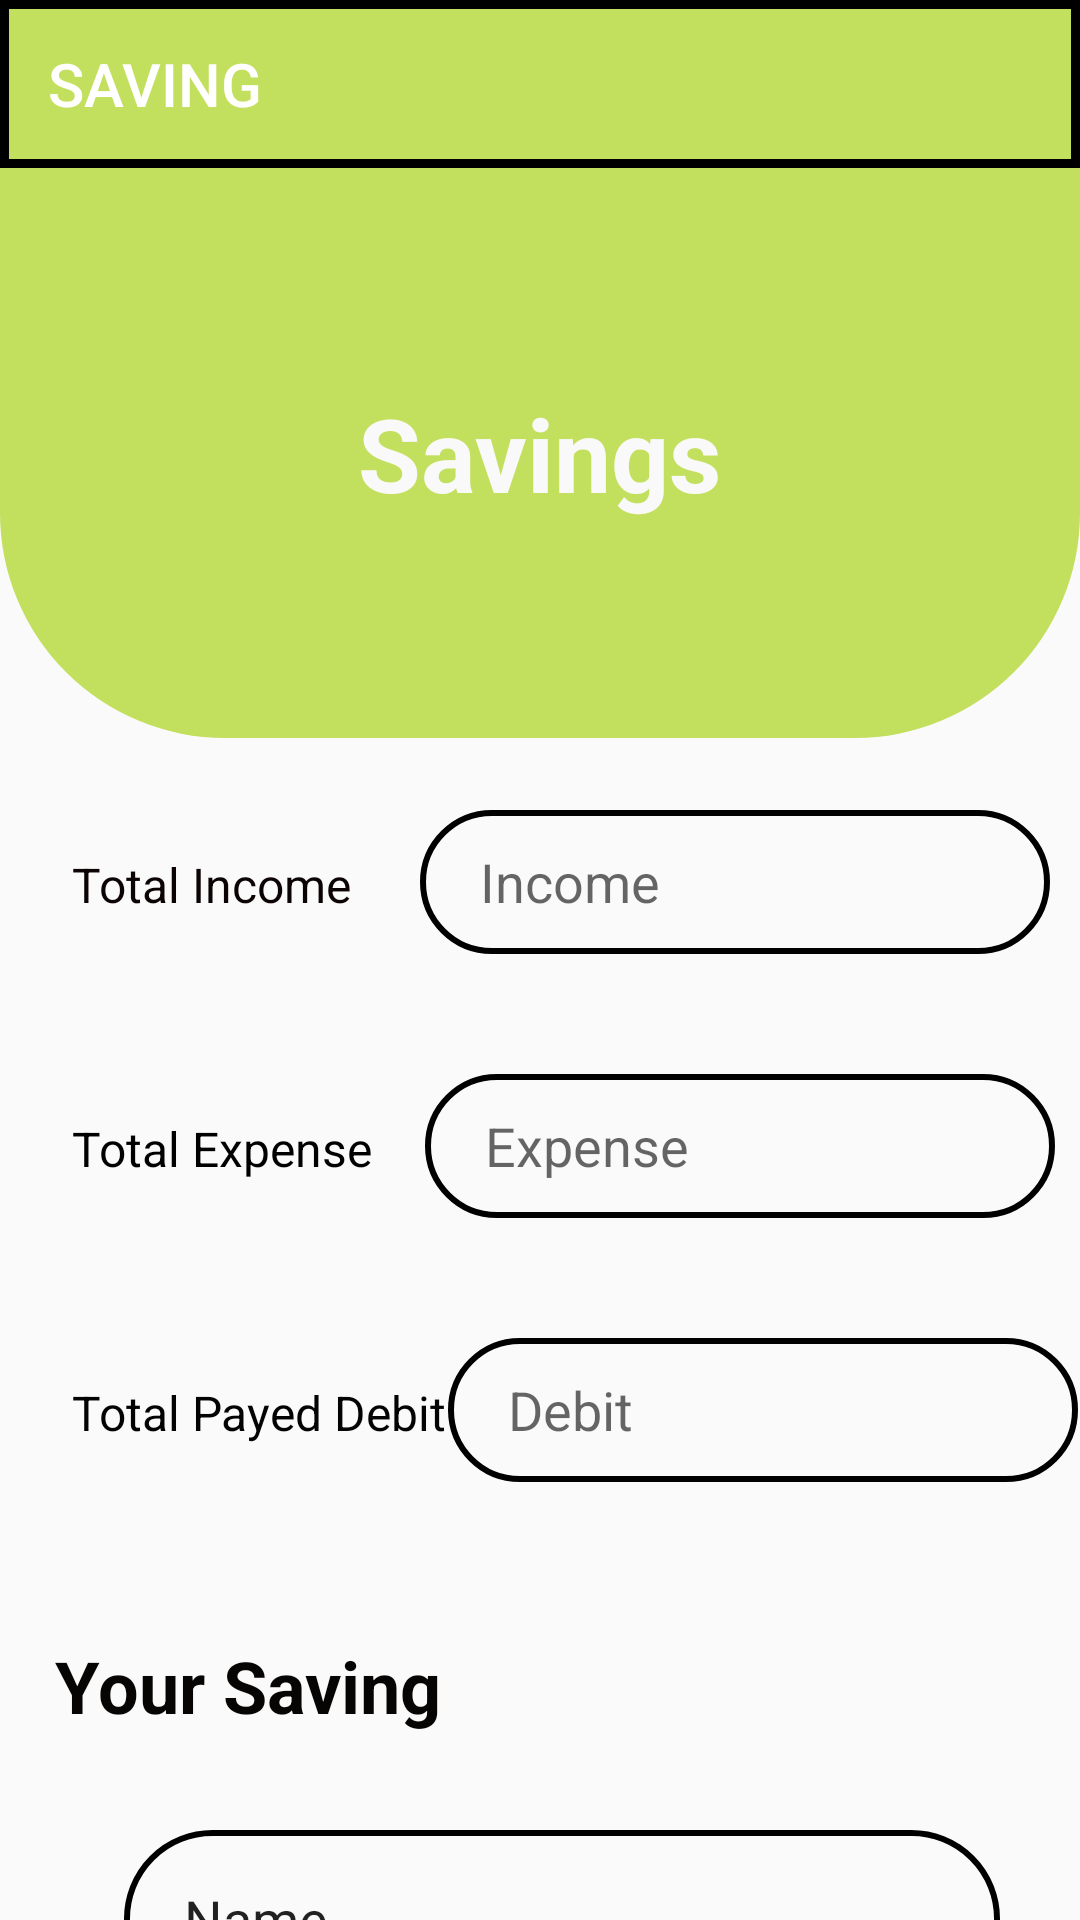

Produce the Android XML layout that renders to this screen, including the resource entries it uses.
<!-- AndroidManifest.xml: application theme Theme.ExpenseTracker -->
<!-- res/layout/activity_saving.xml -->
<?xml version="1.0" encoding="utf-8"?>
<androidx.constraintlayout.widget.ConstraintLayout xmlns:android="http://schemas.android.com/apk/res/android"
    xmlns:app="http://schemas.android.com/apk/res-auto"
    xmlns:tools="http://schemas.android.com/tools"
    android:layout_width="match_parent"
    android:layout_height="match_parent"
    android:id="@+id/drawer"
    tools:context=".Saving"
   >

    <View
        android:id="@+id/view"
        android:layout_width="wrap_content"
        android:layout_height="210dp"
        android:layout_marginTop="36dp"
        android:background="@drawable/design"
        app:layout_constraintEnd_toEndOf="parent"
        app:layout_constraintHorizontal_bias="0.0"
        app:layout_constraintStart_toStartOf="parent"
        app:layout_constraintTop_toTopOf="parent" />

    <androidx.appcompat.widget.Toolbar
        android:id="@+id/toolbar"
        android:layout_width="match_parent"
        android:layout_height="wrap_content"
        android:background="@drawable/border"
        app:layout_constraintEnd_toEndOf="parent"
        app:layout_constraintStart_toStartOf="parent"
        app:layout_constraintTop_toTopOf="parent"
        app:title="SAVING"
        app:titleTextColor="@color/white" />

    <TextView
        android:id="@+id/textView13"
        android:layout_width="wrap_content"
        android:layout_height="wrap_content"
        android:text="Savings"
        android:textColor="#FAF9F9"
        android:textSize="34sp"
        android:textStyle="bold"
        app:layout_constraintBottom_toBottomOf="@+id/view"
        app:layout_constraintEnd_toEndOf="parent"
        app:layout_constraintStart_toStartOf="parent"
        app:layout_constraintTop_toBottomOf="@+id/toolbar" />

    <TextView
        android:id="@+id/textView14"
        android:layout_width="wrap_content"
        android:layout_height="wrap_content"
        android:layout_marginStart="24dp"
        android:text="Total Income"
        android:textColor="#0C0404"
        android:textSize="16sp"
        app:layout_constraintBaseline_toBaselineOf="@+id/savingincome_et"
        app:layout_constraintStart_toStartOf="parent" />

    <EditText
        android:id="@+id/savingincome_et"
        android:layout_width="wrap_content"
        android:layout_height="48dp"
        android:layout_marginTop="24dp"
        android:background="@drawable/login_signup_design"
        android:ems="10"
        android:hint="Income"
        android:inputType="number"
        android:paddingLeft="20dp"
        android:paddingTop="10dp"
        android:paddingRight="10dp"
        android:paddingBottom="10dp"
        app:layout_constraintEnd_toEndOf="parent"
        app:layout_constraintHorizontal_bias="0.702"
        app:layout_constraintStart_toEndOf="@+id/textView14"
        app:layout_constraintTop_toBottomOf="@+id/view" />

    <TextView
        android:id="@+id/textView15"
        android:layout_width="wrap_content"
        android:layout_height="wrap_content"
        android:layout_marginStart="24dp"
        android:text="Total Expense"
        android:textColor="#000000"
        android:textSize="16sp"
        app:layout_constraintBaseline_toBaselineOf="@+id/savomgexpense_et"
        app:layout_constraintStart_toStartOf="parent" />

    <EditText
        android:id="@+id/savomgexpense_et"
        android:layout_width="wrap_content"
        android:layout_height="48dp"
        android:layout_marginTop="40dp"
        android:background="@drawable/login_signup_design"
        android:ems="10"
        android:hint="Expense"
        android:inputType="number"
        android:paddingLeft="20dp"
        android:paddingTop="10dp"
        android:paddingRight="10dp"
        android:paddingBottom="10dp"
        app:layout_constraintEnd_toEndOf="parent"
        app:layout_constraintHorizontal_bias="0.675"
        app:layout_constraintStart_toEndOf="@+id/textView15"
        app:layout_constraintTop_toBottomOf="@+id/savingincome_et" />

    <TextView
        android:id="@+id/textView16"
        android:layout_width="wrap_content"
        android:layout_height="wrap_content"
        android:layout_marginStart="24dp"
        android:text="Total Payed Debit"
        android:textColor="#040303"
        android:textSize="16sp"
        app:layout_constraintBaseline_toBaselineOf="@+id/savingdebit_et"
        app:layout_constraintStart_toStartOf="parent" />

    <EditText
        android:id="@+id/savingdebit_et"
        android:layout_width="wrap_content"
        android:layout_height="48dp"
        android:layout_marginTop="40dp"
        android:background="@drawable/login_signup_design"
        android:ems="10"
        android:hint="Debit"
        android:inputType="number"
        android:paddingLeft="20dp"
        android:paddingTop="10dp"
        android:paddingRight="10dp"
        android:paddingBottom="10dp"
        app:layout_constraintEnd_toEndOf="parent"
        app:layout_constraintStart_toEndOf="@+id/textView16"
        app:layout_constraintTop_toBottomOf="@+id/savomgexpense_et" />

    <TextView
        android:id="@+id/textView17"
        android:layout_width="wrap_content"
        android:layout_height="wrap_content"
        android:layout_marginTop="64dp"
        android:text="Your Saving"
        android:textColor="#070404"
        android:textSize="24sp"
        android:textStyle="bold"
        app:layout_constraintEnd_toEndOf="parent"
        app:layout_constraintHorizontal_bias="0.079"
        app:layout_constraintStart_toStartOf="parent"
        app:layout_constraintTop_toBottomOf="@+id/textView16" />

    <EditText
        android:id="@+id/TotalSaving_et"
        android:layout_width="292dp"
        android:layout_height="59dp"
        android:layout_marginTop="32dp"
        android:background="@drawable/login_signup_design"
        android:ems="10"
        android:hint="Total Savings"
        android:inputType="textPersonName"
        android:paddingLeft="20dp"
        android:paddingTop="10dp"
        android:paddingRight="10dp"
        android:paddingBottom="10dp"
        android:text="Name"
        app:layout_constraintEnd_toEndOf="parent"
        app:layout_constraintHorizontal_bias="0.607"
        app:layout_constraintStart_toStartOf="parent"
        app:layout_constraintTop_toBottomOf="@+id/textView17" />


</androidx.constraintlayout.widget.ConstraintLayout>
<!-- resources referenced by this layout -->
<resources>
  <color name="white">#FFFFFFFF</color>
  <!-- drawable border (drawable) -->
  <?xml version="1.0" encoding="utf-8"?>
  <shape xmlns:android="http://schemas.android.com/apk/res/android">
  
      <stroke android:width="3dp" android:color="@color/black"/>
      <solid android:color="@color/lightgreen"
  
          />
  </shape>
  <!-- drawable design (drawable) -->
  <?xml version="1.0" encoding="utf-8"?>
  <shape xmlns:android="http://schemas.android.com/apk/res/android">
  
      <corners android:bottomLeftRadius="75dp"
          android:bottomRightRadius="75dp"
          />
      <solid android:color="@color/lightgreen"
  
          />
  
  </shape>
  <!-- drawable login_signup_design (drawable) -->
  <?xml version="1.0" encoding="utf-8"?>
  <shape xmlns:android="http://schemas.android.com/apk/res/android">
      <stroke
          android:color="@color/black"
          android:width="2dp">
  
      </stroke>
  
      <corners
  
          android:radius="70dp"></corners>
  </shape>
  <style name="Theme.ExpenseTracker" parent="Theme.AppCompat.DayNight.NoActionBar">
          
          <item name="colorPrimary">@color/purple_500</item>
          <item name="colorPrimaryVariant">@color/purple_700</item>
          <item name="colorOnPrimary">@color/white</item>
          
          <item name="colorSecondary">@color/teal_200</item>
          <item name="colorSecondaryVariant">@color/teal_700</item>
          <item name="colorOnSecondary">@color/black</item>
          
          <item name="android:statusBarColor">?attr/colorPrimaryVariant</item>
          
      </style>
  <color name="black">#FF000000</color>
  <color name="lightgreen">#C3DF5E</color>
  <color name="purple_500">#FF6200EE</color>
  <color name="purple_700">#FF3700B3</color>
  <color name="teal_200">#FF03DAC5</color>
  <color name="teal_700">#FF018786</color>
</resources>
